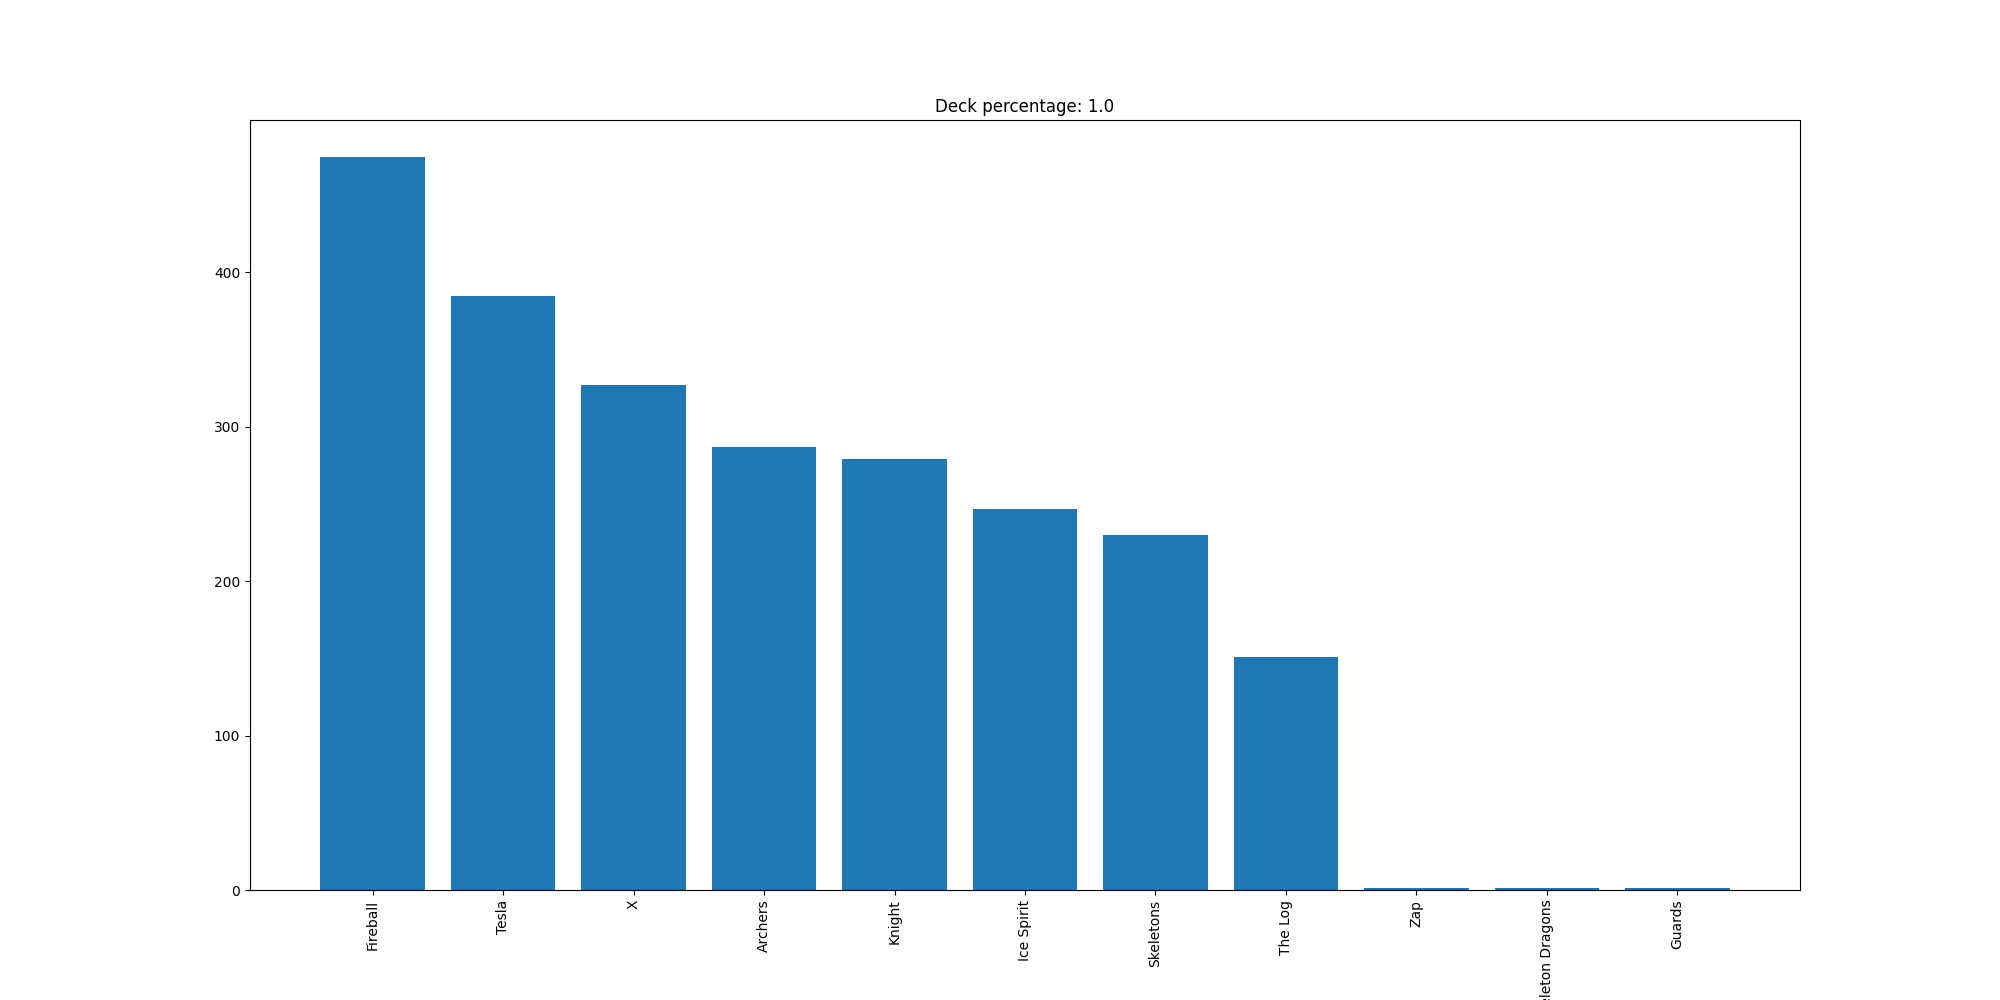

The file beside this chart, header and first rows:
Fireball, 475
Tesla, 385
X, 327
Archers, 287
Knight, 279
Ice Spirit, 247
Skeletons, 230
The Log, 151
Zap, 1
Skeleton Dragons, 1
Guards, 1
